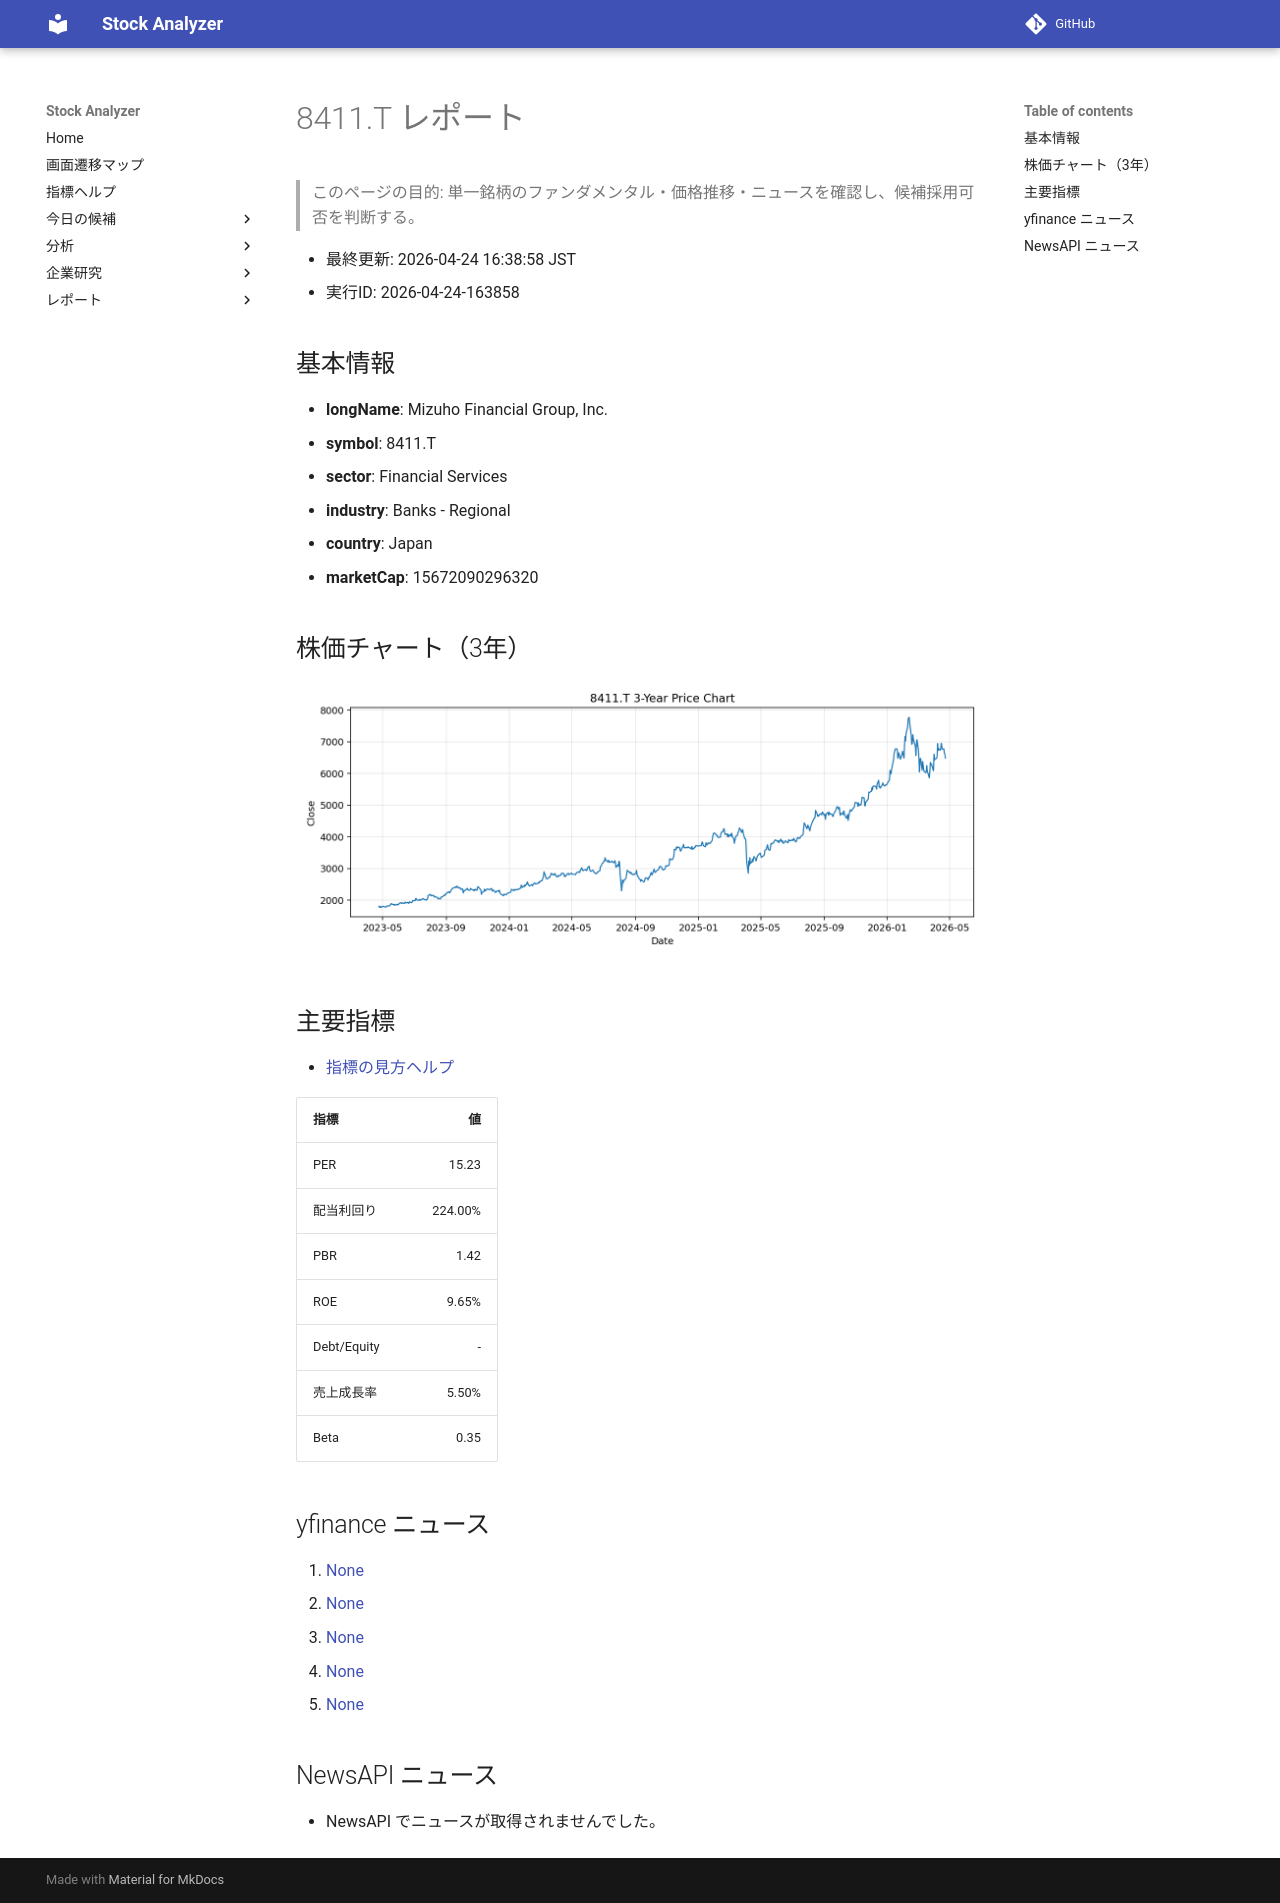

repository: Yumi-note/Making-APP · page: reports/2026-04-24/163858/8411_T/index.html · generator: mkdocs

# 8411.T レポート

> このページの目的: 単一銘柄のファンダメンタル・価格推移・ニュースを確認し、候補採用可否を判断する。

- 最終更新: 2026-04-24 16:38:58 JST
- 実行ID: 2026-04-24-163858

## 基本情報

- **longName**: Mizuho Financial Group, Inc.
- **symbol**: 8411.T
- **sector**: Financial Services
- **industry**: Banks - Regional
- **country**: Japan
- **marketCap**: 15672090296320

## 株価チャート（3年）

![8411.T 3-year price chart](8411_T_3y.png)

## 主要指標

- [指標の見方ヘルプ](../../../../indicators.md)

| 指標 | 値 |
|---|---:|
| PER | 15.23 |
| 配当利回り | 224.00% |
| PBR | 1.42 |
| ROE | 9.65% |
| Debt/Equity | - |
| 売上成長率 | 5.50% |
| Beta | 0.35 |

## yfinance ニュース

1. [None](None)
2. [None](None)
3. [None](None)
4. [None](None)
5. [None](None)

## NewsAPI ニュース

- NewsAPI でニュースが取得されませんでした。
